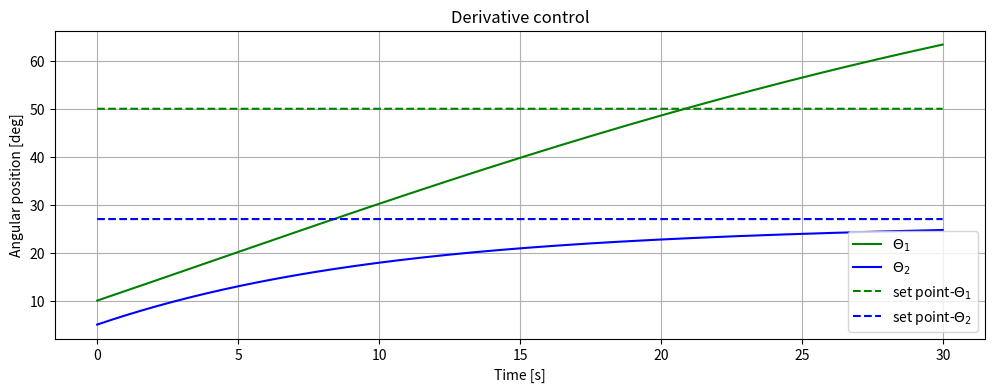

Reproduce this figure in Python.
#!/usr/bin/env python3
import numpy as np #library for scientific computing
from matplotlib import pyplot as plt #library to plot graphs

def D_robot(m1,m2,l1,l2,lc1,lc2,Izz1,Izz2,th):
  D=np.zeros((2,2))
  t1=th[0,0]
  t2=th[1,0]
  D[0,0]=Izz1+Izz2+lc1**2*m1+l1**2*m2+2*np.cos(t2)*l1*lc2*m2+lc2**2*m2
  D[0,1]=Izz2+np.cos(t2)*l1*lc2*m2+lc2**2*m2
  D[1,0]=Izz2+np.cos(t2)*l1*lc2*m2+lc2**2*m2
  D[1,1]=Izz2+lc2**2*m2
  return D

def C_robot(m1,m2,l1,l2,lc1,lc2,Izz1,Izz2,th,dth):
  C=np.zeros((2,2))
  t1=th[0,0]
  t2=th[1,0]

  dt1=dth[0,0]
  dt2=dth[1,0]
  
  C[0,0]=-2 * np.sin(t2) * l1 * lc2 * m2 * dt2
  C[0,1]=-np.sin(t2) * l1 * lc2 * m2 * dt2
  C[1,0]= np.sin(t2) * l1 * lc2 * m2 * dt1;
  C[1,1]= 0.0

  return C

def g_robot(m1,m2,l1,l2,lc1,lc2,Izz1,Izz2,th,grav):
  gravity=np.zeros((2,1))
  
  t1=th[0,0]
  t2=th[1,0]

  gravity[0,0]=0.0
  gravity[1,0]=0.0

  return gravity

dt=0.01 #step time for the simulation

q=np.array([[10.00],[5.00]])*np.pi/180 #initial angles [rad] 
sp_q=np.array([[50.0],[27.0]])*np.pi/180 #set point [rad]
dq=np.array([[2.0],[2.0]])*np.pi/180 #initial angular velocity [rad/s]
input=np.array([[0.0],[0.0]]) #initial control torque [Nm]

m1=1.0 #mass link 1
m2=1.0 #mass link 2

l1=1.0 #length link 1
l2=1.0 #length link 2

lc1=0.5 #distance to the center of mass link 1
lc2=0.5 #distance to the center of mass link 2

Izz1=(1.0/12.0)*(0.1*0.01+l1**2) #inertia link 1
Izz2=(1.0/12.0)*(0.1*0.01+l2**2) #inertia link 2

grav=9.81 #gravity

Jeff1=Izz1+m1*lc1**2 #effective inertia of link 1 in the motor 
Jeff2=Izz2+m2*lc2**2 #effective inertia of link 2 in the motor

K1=0.1 #voltage vs torque, motor 1
K2=0.1 #voltage vs torque, motor 2

Beff1=0.001 #angular velocity, friction gain, motor 1
Beff2=0.001 #angular velocity, friction gain, motor 2

red1=1 #reduction relation, link-motor 1 (we assume motor is connected directly to motor)
red2=1 #reduction relation, link-motor 2 (we assume motor is connected directly to motor)

#begin
KD1=0.5 #proportional gain, link 1
KD2=0.5 #proportional gain, link 2
#end

th1=[] #array to graph, theta 1
th2=[] #array to graph, theta 2

th1_sp=[] #array to graph, set point theta 1
th2_sp=[] #array to graph, set point theta 2

tf=30.0 #simulation end time [s]

time_list=np.arange(0.0,tf,dt)

for i in time_list:
  th1.append(q[0,0]*180/np.pi) #array to graph, theta 1 [deg]
  th2.append(q[1,0]*180/np.pi) #array to graph, theta 2 [deg]

  th1_sp.append(sp_q[0,0]*180/np.pi) #array to graph, set point theta 1 [deg]
  th2_sp.append(sp_q[1,0]*180/np.pi) #array to graph, set point theta 2 [deg]

  D=D_robot(m1,m2,l1,l2,lc1,lc2,Izz1,Izz2,q)
  C=C_robot(m1,m2,l1,l2,lc1,lc2,Izz1,Izz2,q,dq)
  g=g_robot(m1,m2,l1,l2,lc1,lc2,Izz1,Izz2,q,grav)
  JM=np.diagflat(np.array([(Jeff1)/(red1**2),(Jeff2)/(red2**2)])) #matrix of inertias
  BM=np.diagflat(np.array([(Beff1)/(red1**2),(Beff2)/(red2**2)])) #matrix of friction

  ddq=np.linalg.inv(D+JM)@(input-C@dq-BM@q-g) #dynamic simulation
  dq=dq+dt*ddq #update, angular velocities
  q=q+dt*dq #update, theta angles

  #start ------
  v1=KD1*(0-dq[0,0])
  v2=KD2*(0-dq[1,0])
  #end --------

  input[0,0]=K1*v1 #voltage/torque conversion
  input[1,0]=K2*v2 #voltage/torque conversion

plt.figure(0)
plt.figure(figsize=(12, 4),dpi=200)
plt.plot(time_list,th1,'g') 
plt.plot(time_list,th2,'b')

plt.plot(time_list,th1_sp,'g--') 
plt.plot(time_list,th2_sp,'b--')

plt.legend(["$\Theta_1$","$\Theta_2$","set point-$\Theta_1$","set point-$\Theta_2$"])
plt.grid()

plt.title("Derivative control")
plt.xlabel("Time [s]")
plt.ylabel("Angular position [deg]")

plt.show()

# Will the derivative control stabilize the link angles to the desired values? (Answer this question before and after the implementation)

# No. The link angles will remain constant at their initial values because both angular velocities of the links are zero.
# A qualitative conclusion from this question is that if the link angles and setpoint angles become constant at some point (zero angular velocity), the derivative control will have no effect.

# When the initial angular velocities are changed to
# θ̇₁(0) = 2 [deg/s], θ̇₂(0) = −2 [deg/s],
# the behavior changes as follows:

# No matter whether the system stabilizes or not, which is the best combination for KD₁ and KD₂?

# Like in the proportional control, the medium combination
# KD₁ = 5.0 and KD₂ = 5.0
# gives the best results.
# KD₁ = 50.0 and KD₂ = 50.0 are too fast and generate a steady-state error below the setpoint,
# while KD₁ = 0.5 and KD₂ = 0.5 are too slow and generate a steady-state error above the setpoint.

# What happens when KD₁ and KD₂ increase?

# When KD₁ and KD₂ increase, the derivative control becomes faster in correcting the error.
# However, unlike proportional control, this faster response occurs because of the rate of change of the angles, not the difference between their values.